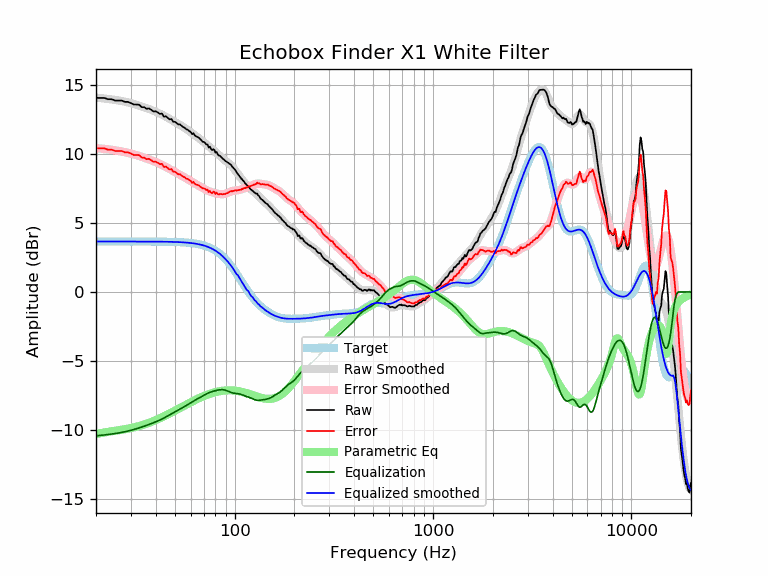

The file beside this chart, header and first rows:
frequency, raw, error, smoothed, error_smoothed, equalization, parametric_eq, equalized_raw, equalized_smoothed, target
20, 14.03, 10.39, 14.05, 10.40, -10.40, -10.28, 3.63, 3.65, 3.65
21, 14.03, 10.39, 14.02, 10.38, -10.38, -10.22, 3.66, 3.65, 3.65
22, 14.03, 10.39, 13.99, 10.34, -10.34, -10.17, 3.69, 3.65, 3.65
23, 13.94, 10.29, 13.96, 10.31, -10.31, -10.12, 3.63, 3.65, 3.65
24, 13.94, 10.29, 13.92, 10.28, -10.28, -10.08, 3.66, 3.65, 3.65
25, 13.84, 10.19, 13.89, 10.24, -10.24, -10.04, 3.60, 3.65, 3.65
26, 13.84, 10.19, 13.85, 10.20, -10.20, -10.00, 3.64, 3.65, 3.65
27, 13.84, 10.19, 13.80, 10.16, -10.16, -9.97, 3.68, 3.65, 3.65
28, 13.75, 10.10, 13.76, 10.11, -10.11, -9.93, 3.63, 3.65, 3.65
29, 13.75, 10.10, 13.71, 10.06, -10.06, -9.89, 3.68, 3.65, 3.65
30, 13.65, 10.01, 13.66, 10.01, -10.01, -9.84, 3.65, 3.65, 3.65
31, 13.55, 9.91, 13.60, 9.95, -9.95, -9.80, 3.60, 3.65, 3.65
32, 13.55, 9.91, 13.54, 9.89, -9.89, -9.75, 3.66, 3.65, 3.65
33, 13.54, 9.89, 13.48, 9.83, -9.83, -9.70, 3.71, 3.65, 3.65
34, 13.36, 9.72, 13.42, 9.77, -9.77, -9.64, 3.59, 3.65, 3.65
35, 13.36, 9.72, 13.35, 9.71, -9.71, -9.58, 3.65, 3.64, 3.64
36, 13.25, 9.60, 13.29, 9.65, -9.65, -9.53, 3.60, 3.64, 3.64
37, 13.27, 9.63, 13.23, 9.58, -9.58, -9.46, 3.69, 3.64, 3.64
38, 13.17, 9.53, 13.16, 9.52, -9.52, -9.40, 3.65, 3.64, 3.64
39, 13.05, 9.41, 13.10, 9.46, -9.46, -9.33, 3.60, 3.64, 3.64
40, 13.07, 9.42, 13.03, 9.39, -9.39, -9.27, 3.67, 3.64, 3.64
41, 12.98, 9.34, 12.97, 9.33, -9.33, -9.20, 3.65, 3.64, 3.64
42, 12.87, 9.24, 12.90, 9.26, -9.26, -9.13, 3.61, 3.64, 3.64
43, 12.90, 9.27, 12.82, 9.19, -9.19, -9.06, 3.71, 3.64, 3.64
44, 12.67, 9.04, 12.75, 9.12, -9.12, -8.99, 3.56, 3.63, 3.63
45, 12.71, 9.07, 12.67, 9.04, -9.04, -8.93, 3.67, 3.63, 3.63
46, 12.59, 8.97, 12.60, 8.97, -8.97, -8.86, 3.63, 3.63, 3.63
47, 12.48, 8.85, 12.52, 8.89, -8.89, -8.79, 3.59, 3.63, 3.63
48, 12.51, 8.89, 12.44, 8.82, -8.82, -8.72, 3.69, 3.62, 3.62
49, 12.31, 8.69, 12.37, 8.75, -8.75, -8.65, 3.56, 3.62, 3.62
50, 12.31, 8.69, 12.29, 8.68, -8.68, -8.58, 3.63, 3.62, 3.62
51, 12.22, 8.60, 12.22, 8.61, -8.61, -8.52, 3.60, 3.61, 3.61
52, 12.12, 8.51, 12.15, 8.54, -8.54, -8.45, 3.57, 3.61, 3.61
53, 12.12, 8.51, 12.08, 8.48, -8.48, -8.39, 3.64, 3.60, 3.60
54, 12.02, 8.43, 12.01, 8.41, -8.41, -8.32, 3.61, 3.59, 3.59
55, 11.92, 8.34, 11.93, 8.35, -8.35, -8.26, 3.58, 3.59, 3.59
56, 11.87, 8.30, 11.86, 8.28, -8.28, -8.20, 3.59, 3.58, 3.58
57, 11.77, 8.20, 11.79, 8.22, -8.22, -8.14, 3.55, 3.57, 3.57
58, 11.73, 8.17, 11.71, 8.15, -8.15, -8.09, 3.58, 3.56, 3.56
59, 11.64, 8.08, 11.64, 8.08, -8.08, -8.03, 3.55, 3.55, 3.55
60, 11.58, 8.04, 11.56, 8.02, -8.02, -7.98, 3.56, 3.54, 3.54
61, 11.41, 7.88, 11.48, 7.96, -7.96, -7.92, 3.45, 3.53, 3.53
62, 11.48, 7.97, 11.41, 7.90, -7.90, -7.87, 3.59, 3.51, 3.51
63, 11.31, 7.81, 11.34, 7.84, -7.84, -7.82, 3.47, 3.50, 3.50
64, 11.25, 7.77, 11.27, 7.78, -7.78, -7.77, 3.47, 3.48, 3.48
65, 11.21, 7.74, 11.19, 7.73, -7.73, -7.73, 3.48, 3.47, 3.47
66, 11.15, 7.70, 11.12, 7.67, -7.67, -7.68, 3.47, 3.45, 3.45
67, 11.06, 7.63, 11.05, 7.62, -7.62, -7.64, 3.44, 3.43, 3.43
68, 10.96, 7.56, 10.98, 7.57, -7.57, -7.60, 3.39, 3.41, 3.41
69, 10.86, 7.48, 10.90, 7.52, -7.52, -7.56, 3.34, 3.38, 3.38
70, 10.85, 7.50, 10.83, 7.47, -7.47, -7.52, 3.38, 3.36, 3.36
71, 10.77, 7.44, 10.75, 7.42, -7.42, -7.49, 3.35, 3.33, 3.33
72, 10.66, 7.36, 10.68, 7.38, -7.38, -7.45, 3.29, 3.30, 3.30
73, 10.66, 7.39, 10.60, 7.33, -7.33, -7.42, 3.33, 3.27, 3.27
74, 10.45, 7.21, 10.53, 7.29, -7.29, -7.39, 3.15, 3.24, 3.24
75, 10.51, 7.31, 10.46, 7.26, -7.26, -7.36, 3.25, 3.20, 3.20
76, 10.34, 7.18, 10.39, 7.23, -7.23, -7.34, 3.11, 3.16, 3.16
77, 10.26, 7.14, 10.33, 7.21, -7.21, -7.31, 3.05, 3.12, 3.12
78, 10.33, 7.25, 10.26, 7.18, -7.18, -7.29, 3.14, 3.08, 3.08
79, 10.27, 7.24, 10.20, 7.16, -7.16, -7.26, 3.11, 3.03, 3.03
... 553 more rows
